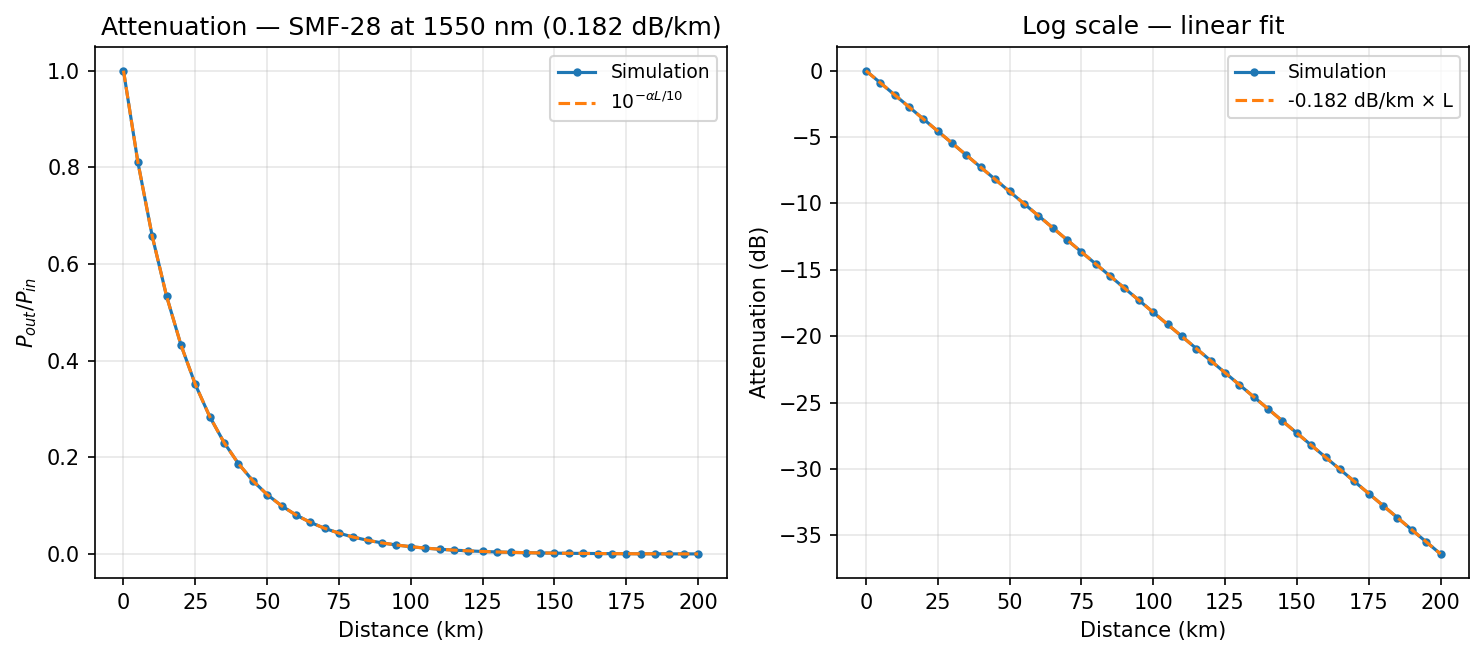

The data file committed next to this chart (first rows):
distance_km, power_ratio, analytic_ratio, error_pct
0.000000000000000000e+00, 1.000000000000000000e+00, 1.000000000000000000e+00, 0.000000000000000000e+00
5.000000000000000000e+00, 8.109610578538404280e-01, 8.109610578538407610e-01, 4.107064132881896014e-14
1.000000000000000000e+01, 6.576578373554203827e-01, 6.576578373554204937e-01, 1.688146877545921288e-14
1.500000000000000000e+01, 5.333348954876209191e-01, 5.333348954876209191e-01, 0.000000000000000000e+00
2.000000000000000000e+01, 4.325138310350087889e-01, 4.325138310350087334e-01, 1.283453782239038353e-14
2.500000000000000000e+01, 3.507518739525679052e-01, 3.507518739525680163e-01, 3.165266124209763484e-14
3.000000000000000000e+01, 2.844461107447915360e-01, 2.844461107447915360e-01, 0.000000000000000000e+00
3.500000000000000000e+01, 2.306747188720068287e-01, 2.306747188720069119e-01, 3.609703189584830080e-14
4.000000000000000000e+01, 1.870682140365800272e-01, 1.870682140365800550e-01, 1.483714149866287767e-14
4.500000000000000000e+01, 1.517050367459337190e-01, 1.517050367459336913e-01, 1.829575089330240977e-14
5.000000000000000000e+01, 1.230268770812381479e-01, 1.230268770812381757e-01, 2.256057885408333226e-14
5.500000000000000000e+01, 9.977000638225529128e-02, 9.977000638225536067e-02, 6.954889706353019424e-14
6.000000000000000000e+01, 8.090958991783821219e-02, 8.090958991783821219e-02, 0.000000000000000000e+00
6.500000000000000000e+01, 6.561452663029053445e-02, 6.561452663029053445e-02, 0.000000000000000000e+00
7.000000000000000000e+01, 5.321082592667943090e-02, 5.321082592667942396e-02, 1.304038000362653548e-14
7.500000000000000000e+01, 4.315190768277651912e-02, 4.315190768277652605e-02, 1.608015560961350053e-14
8.000000000000000000e+01, 3.499451670283571653e-02, 3.499451670283573040e-02, 3.965703520257472413e-14
8.500000000000000000e+01, 2.837919028441556607e-02, 2.837919028441556607e-02, 0.000000000000000000e+00
9.000000000000000000e+01, 2.301441817408509533e-02, 2.301441817408508839e-02, 3.015020345689480454e-14
9.500000000000000000e+01, 1.866379690834670327e-02, 1.866379690834670327e-02, 0.000000000000000000e+00
1.000000000000000000e+02, 1.513561248436209178e-02, 1.513561248436208657e-02, 3.438361304048515622e-14
1.050000000000000000e+02, 1.227439231158406439e-02, 1.227439231158407133e-02, 5.653146589879307861e-14
1.100000000000000000e+02, 9.954054173515273704e-03, 9.954054173515275439e-03, 1.742730595732923598e-14
1.150000000000000000e+02, 8.072350302488384005e-03, 8.072350302488382270e-03, 2.148969520614165112e-14
1.200000000000000000e+02, 6.546361740672745032e-03, 6.546361740672746767e-03, 2.649904702330939958e-14
1.250000000000000000e+02, 5.308844442309886696e-03, 5.308844442309884962e-03, 3.267610296040293798e-14
1.300000000000000000e+02, 4.305266104917104819e-03, 4.305266104917105686e-03, 2.014653024577917090e-14
1.350000000000000000e+02, 3.491403154785861340e-03, 3.491403154785862641e-03, 3.726417572829402319e-14
1.400000000000000000e+02, 2.831391995799377795e-03, 2.831391995799378662e-03, 3.063375679790052876e-14
1.450000000000000000e+02, 2.296148648112360247e-03, 2.296148648112360680e-03, 1.888731678372505089e-14
1.500000000000000000e+02, 1.862087136662867338e-03, 1.862087136662867555e-03, 1.164502080636841877e-14
1.550000000000000000e+02, 1.510080154164146959e-03, 1.510080154164147826e-03, 5.743812575753644651e-14
1.600000000000000000e+02, 1.224616199265048675e-03, 1.224616199265048892e-03, 1.770680762080701251e-14
1.650000000000000000e+02, 9.931160484209344136e-04, 9.931160484209346304e-04, 2.183435005827159578e-14
1.700000000000000000e+02, 8.053784411990669041e-04, 8.053784411990669041e-04, 0.000000000000000000e+00
1.750000000000000000e+02, 6.531305526474728449e-04, 6.531305526474729534e-04, 1.660008352220971999e-14
1.800000000000000000e+02, 5.296634438916581183e-04, 5.296634438916581183e-04, 0.000000000000000000e+00
1.850000000000000000e+02, 4.295364267648872116e-04, 4.295364267648872658e-04, 1.262060799652455984e-14
1.900000000000000000e+02, 3.483373150360119757e-04, 3.483373150360119757e-04, 0.000000000000000000e+00
1.950000000000000000e+02, 2.824879974915704022e-04, 2.824879974915704564e-04, 1.919023431283761654e-14
2.000000000000000000e+02, 2.290867652767774763e-04, 2.290867652767774763e-04, 0.000000000000000000e+00
